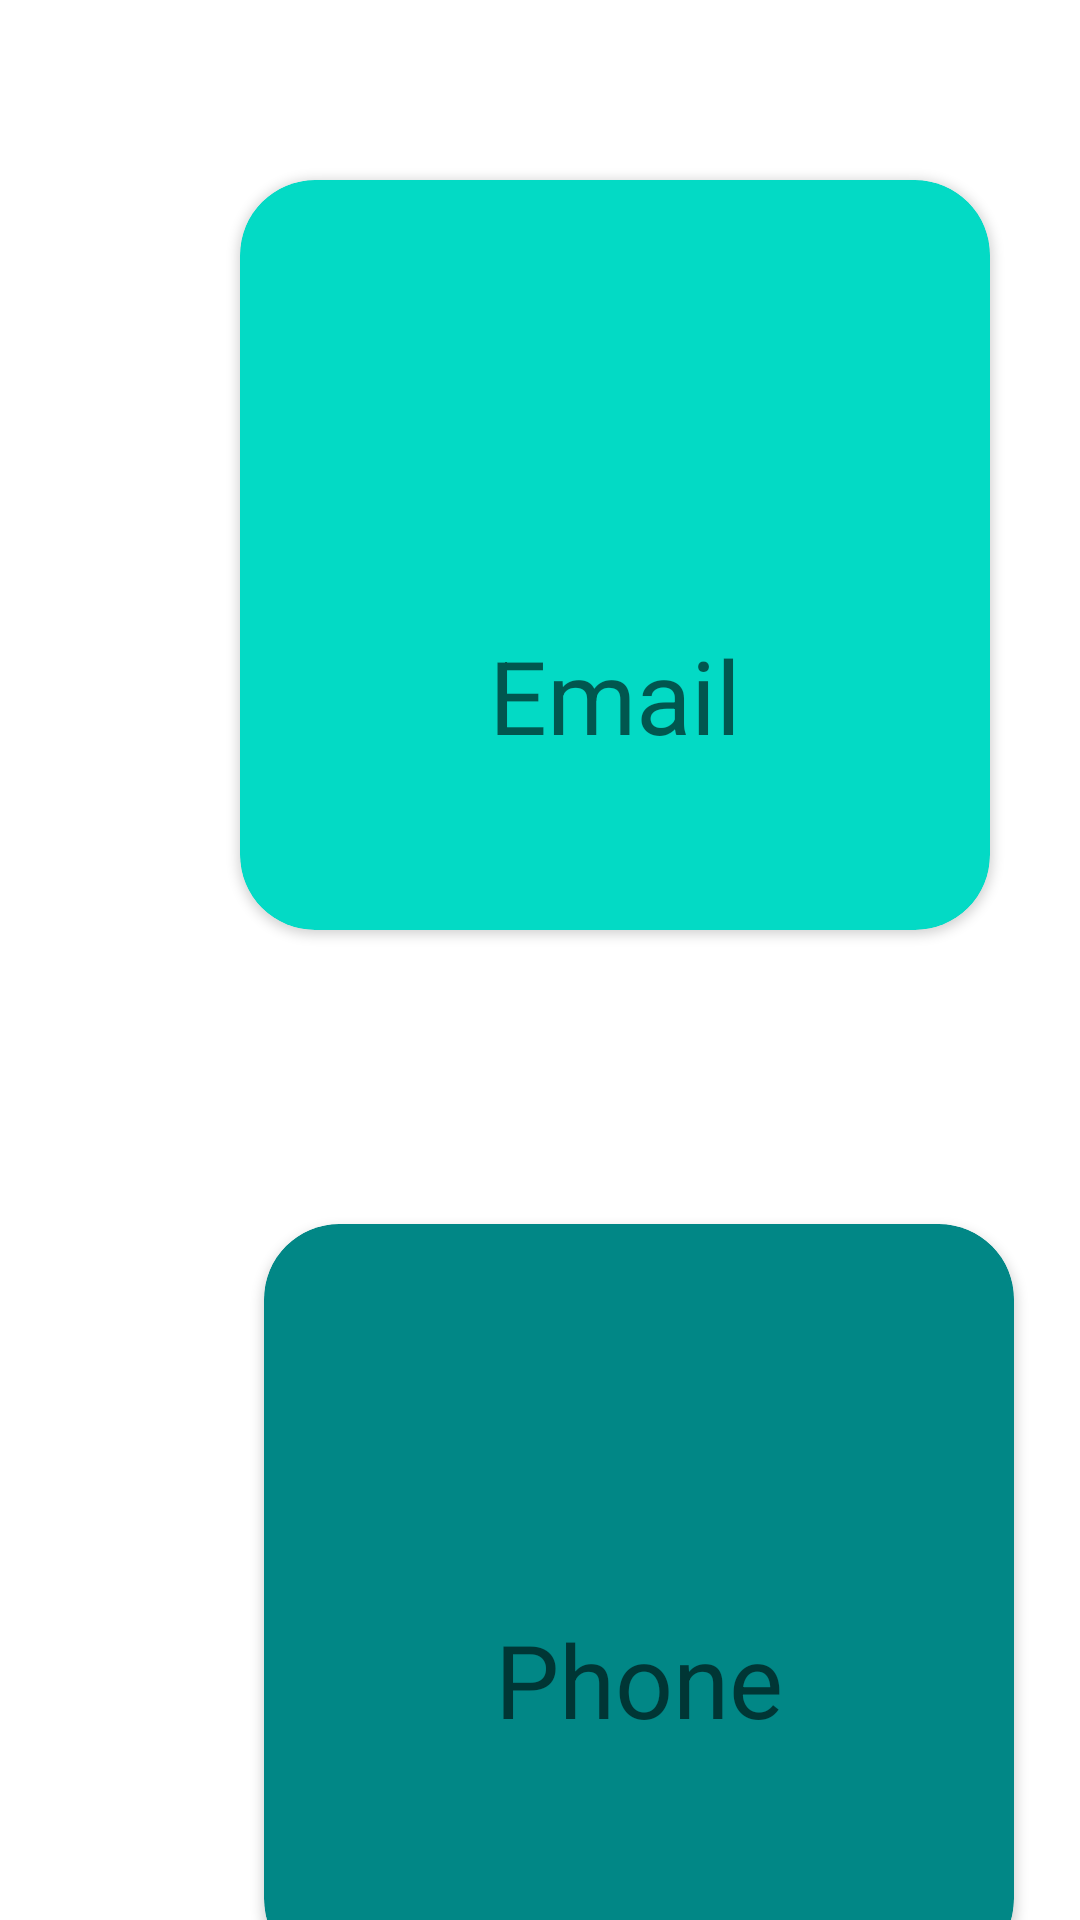

The Android layout XML behind this screen, and the referenced resources:
<!-- AndroidManifest.xml: application theme Theme.GuitarInformation -->
<!-- res/layout/activity_email_calender_screen.xml -->
<?xml version="1.0" encoding="utf-8"?>
<androidx.constraintlayout.widget.ConstraintLayout xmlns:android="http://schemas.android.com/apk/res/android"
    xmlns:app="http://schemas.android.com/apk/res-auto"
    xmlns:tools="http://schemas.android.com/tools"
    android:layout_width="match_parent"
    android:layout_height="match_parent"
    tools:context=".Email_calender_screen">


    -

    <androidx.cardview.widget.CardView
        android:id="@+id/card1"
        android:layout_width="250sp"
        android:layout_height="250sp"
        android:layout_marginStart="80dp"
        android:layout_marginTop="60dp"
        app:cardBackgroundColor="@color/teal_200"
        app:cardCornerRadius="25sp"
        app:layout_constraintStart_toStartOf="parent"
        app:layout_constraintTop_toTopOf="parent">


        <androidx.constraintlayout.widget.ConstraintLayout
            android:layout_width="match_parent"
            android:layout_height="match_parent">

            <ImageView
                android:id="@+id/imageView2"
                android:layout_width="110dp"
                android:layout_height="65dp"
                android:layout_marginTop="52dp"
                app:layout_constraintEnd_toEndOf="parent"
                app:layout_constraintStart_toStartOf="parent"
                app:layout_constraintTop_toTopOf="parent"
                app:srcCompat="@drawable/baseline_mail_outline_24" />

            <TextView
                android:id="@+id/textView"
                android:layout_width="wrap_content"
                android:layout_height="wrap_content"
                android:layout_marginTop="32dp"
                android:text="Email"
                android:textAppearance="@style/TextAppearance.AppCompat.Display1"
                app:layout_constraintEnd_toEndOf="parent"
                app:layout_constraintStart_toStartOf="parent"
                app:layout_constraintTop_toBottomOf="@+id/imageView2" />

        </androidx.constraintlayout.widget.ConstraintLayout>

    </androidx.cardview.widget.CardView>

    <androidx.cardview.widget.CardView
        android:id="@+id/card2"
        android:layout_width="250sp"
        android:layout_height="250sp"
        android:layout_marginStart="88dp"
        android:layout_marginTop="408dp"
        app:cardBackgroundColor="@color/teal_700"
        app:cardCornerRadius="25sp"
        app:layout_constraintStart_toStartOf="parent"
        app:layout_constraintTop_toTopOf="parent">


        -

        <androidx.constraintlayout.widget.ConstraintLayout
            android:layout_width="match_parent"
            android:layout_height="match_parent">

            <ImageView
                android:id="@+id/imageView3"
                android:layout_width="110dp"
                android:layout_height="65dp"
                android:layout_marginTop="32dp"
                app:layout_constraintEnd_toEndOf="parent"
                app:layout_constraintStart_toStartOf="parent"
                app:layout_constraintTop_toTopOf="parent"
                app:srcCompat="@drawable/baseline_local_phone_24" />

            <TextView
                android:id="@+id/textView2"
                android:layout_width="wrap_content"
                android:layout_height="wrap_content"
                android:layout_marginTop="32dp"
                android:text="Phone"
                android:textAppearance="@style/TextAppearance.AppCompat.Display1"
                app:layout_constraintEnd_toEndOf="parent"
                app:layout_constraintStart_toStartOf="parent"
                app:layout_constraintTop_toBottomOf="@+id/imageView3" />

        </androidx.constraintlayout.widget.ConstraintLayout>

    </androidx.cardview.widget.CardView>


</androidx.constraintlayout.widget.ConstraintLayout>
<!-- resources referenced by this layout -->
<resources>
  <style name="Theme.GuitarInformation" parent="Theme.MaterialComponents.DayNight.DarkActionBar">
          
          <item name="colorPrimary">@color/teal_200</item>
          <item name="colorPrimaryVariant">@color/teal_700</item>
          <item name="colorOnPrimary">@color/white</item>
          
          <item name="colorSecondary">@color/teal_200</item>
          <item name="colorSecondaryVariant">@color/teal_700</item>
          <item name="colorOnSecondary">@color/black</item>
          
          <item name="android:statusBarColor">?attr/colorPrimaryVariant</item>
          
      </style>
  <!-- not gathered from this repository: default colours our renderer supplied (Android Studio template values) -->
  <color name="teal_200">#FF03DAC5</color>
  <color name="teal_700">#FF018786</color>
  <color name="black">#FF000000</color>
  <color name="white">#FFFFFFFF</color>
</resources>
